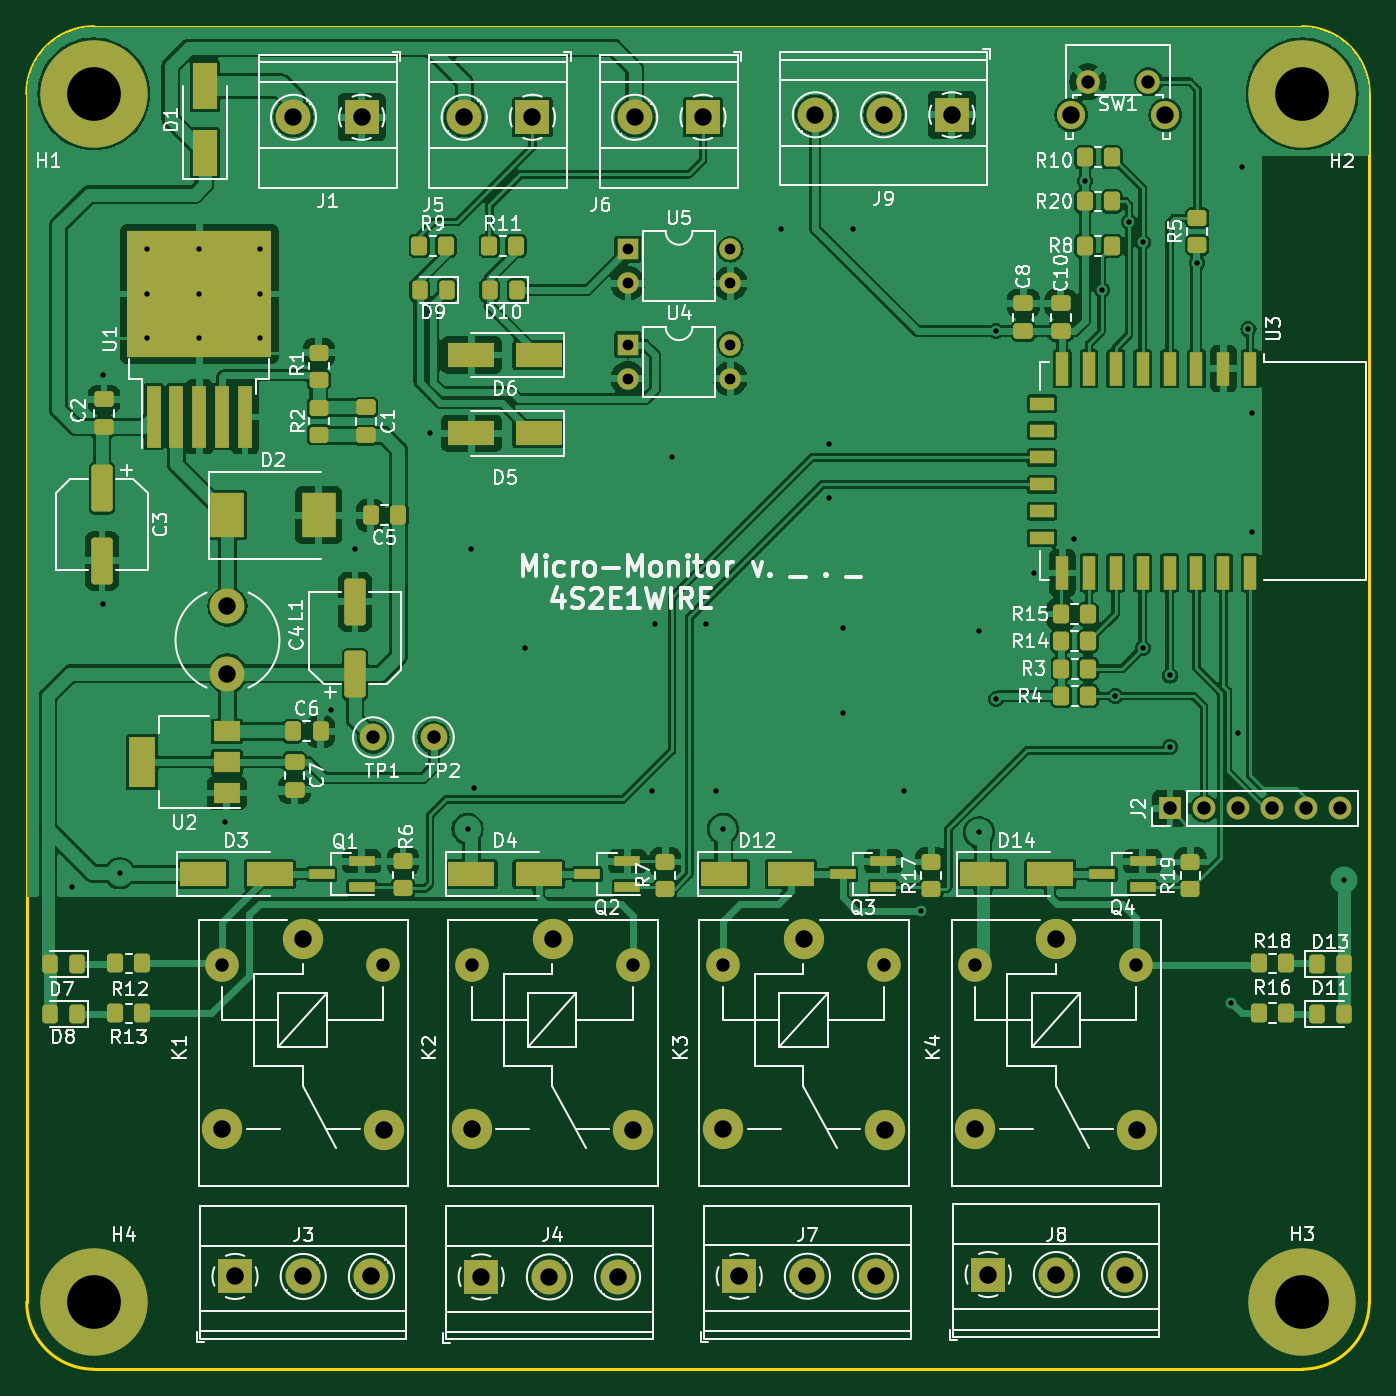
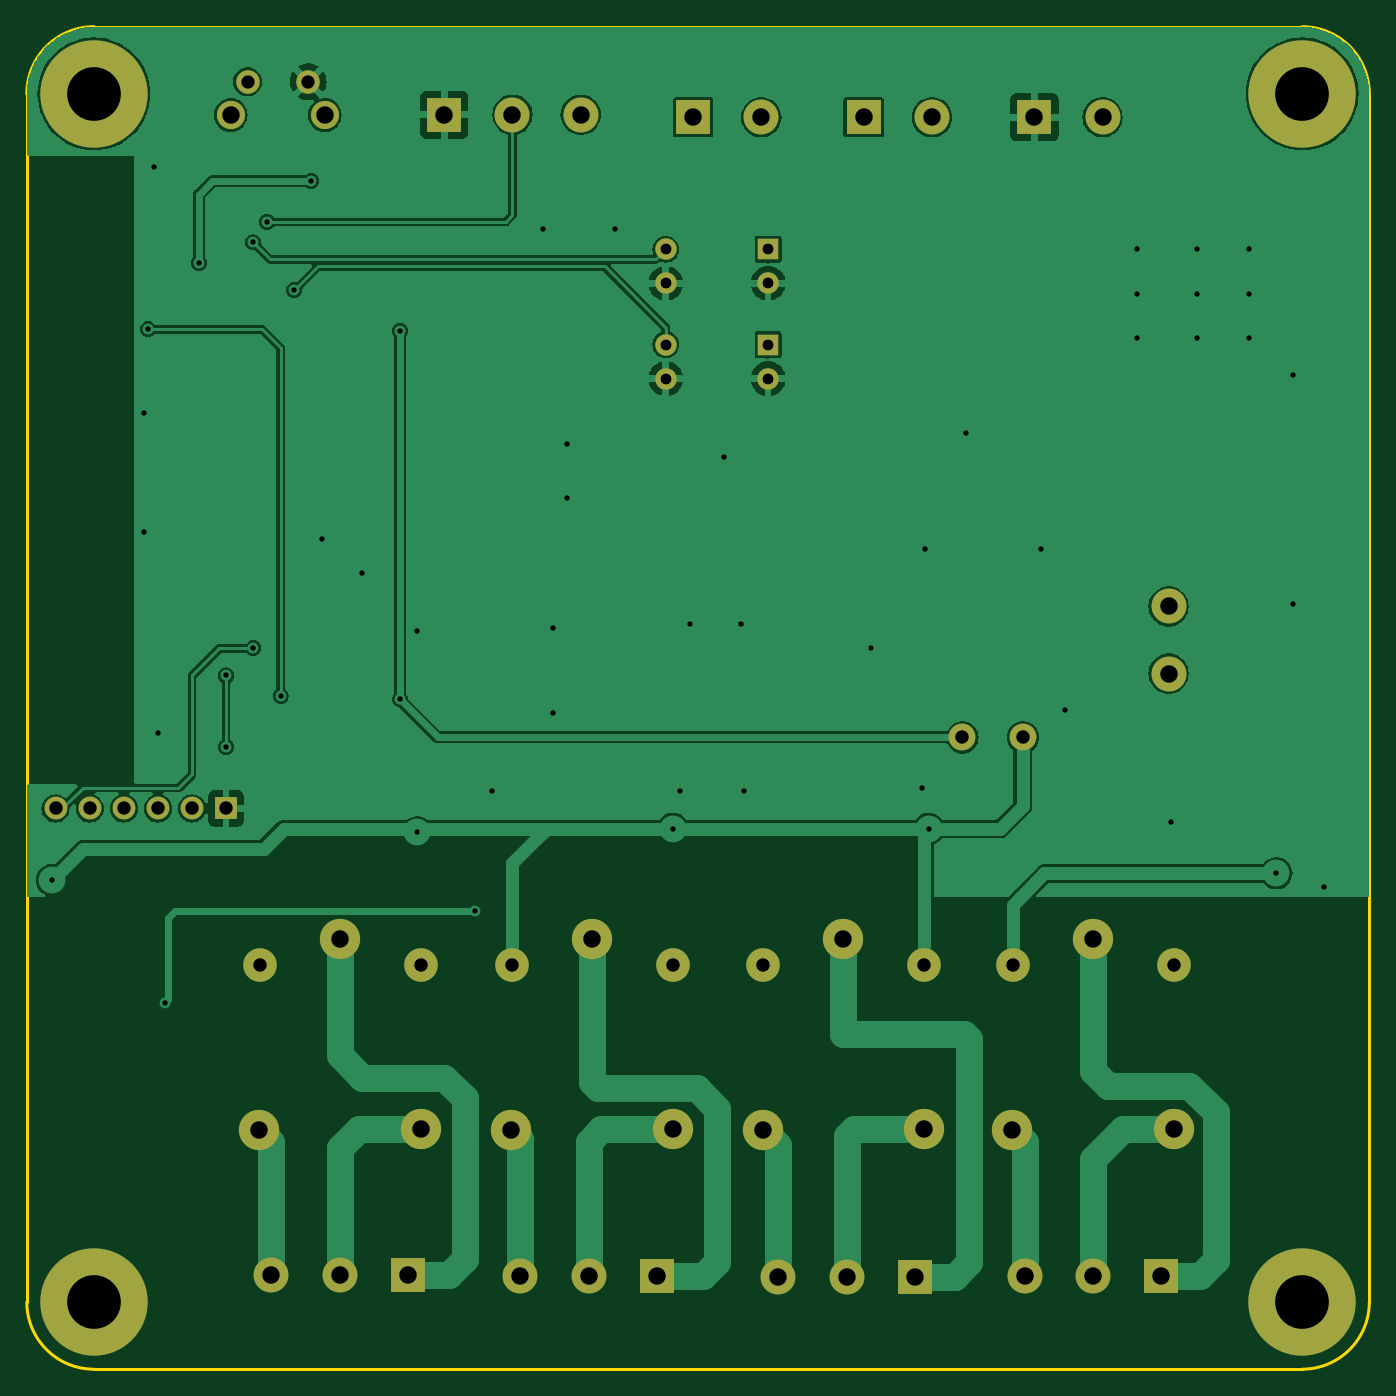
Circuit board: 11 layer files. Board 100.0 x 100.0 mm.
- bottom_copper: MicroCerveceria-B_Cu.gbr (92481 bytes)
- bottom_mask: MicroCerveceria-B_Mask.gbr (3005 bytes)
- paste: MicroCerveceria-B_Paste.gbr (460 bytes)
- bottom_silk: MicroCerveceria-B_Silkscreen.gbr (461 bytes)
- outline: MicroCerveceria-Edge_Cuts.gbr (992 bytes)
- top_copper: MicroCerveceria-F_Cu.gbr (279851 bytes)
- top_mask: MicroCerveceria-F_Mask.gbr (9373 bytes)
- paste: MicroCerveceria-F_Paste.gbr (6889 bytes)
- top_silk: MicroCerveceria-F_Silkscreen.gbr (117927 bytes)
- drill: MicroCerveceria-NPTH.drl (271 bytes)
- drill: MicroCerveceria-PTH.drl (2540 bytes)

=== bottom_copper: MicroCerveceria-B_Cu.gbr (92481 bytes, source omitted) ===
=== bottom_mask: MicroCerveceria-B_Mask.gbr ===
%TF.GenerationSoftware,KiCad,Pcbnew,7.0.10*%
%TF.CreationDate,2025-03-17T10:36:42-03:00*%
%TF.ProjectId,MicroCerveceria,4d696372-6f43-4657-9276-656365726961,rev?*%
%TF.SameCoordinates,Original*%
%TF.FileFunction,Soldermask,Bot*%
%TF.FilePolarity,Negative*%
%FSLAX46Y46*%
G04 Gerber Fmt 4.6, Leading zero omitted, Abs format (unit mm)*
G04 Created by KiCad (PCBNEW 7.0.10) date 2025-03-17 10:36:42*
%MOMM*%
%LPD*%
G01*
G04 APERTURE LIST*
%ADD10C,3.000000*%
%ADD11C,2.500000*%
%ADD12C,2.600000*%
%ADD13R,2.600000X2.600000*%
%ADD14C,8.000000*%
%ADD15R,1.600000X1.600000*%
%ADD16O,1.600000X1.600000*%
%ADD17C,2.000000*%
%ADD18R,1.700000X1.700000*%
%ADD19O,1.700000X1.700000*%
%ADD20C,2.100000*%
%ADD21C,1.750000*%
G04 APERTURE END LIST*
D10*
%TO.C,K4*%
X96700000Y-87950000D03*
D11*
X90650000Y-89900000D03*
D10*
X90650000Y-102100000D03*
X102700000Y-102150000D03*
D11*
X102650000Y-89900000D03*
%TD*%
D10*
%TO.C,K2*%
X59191000Y-87950000D03*
D11*
X53141000Y-89900000D03*
D10*
X53141000Y-102100000D03*
X65191000Y-102150000D03*
D11*
X65141000Y-89900000D03*
%TD*%
D10*
%TO.C,K1*%
X40600000Y-87950000D03*
D11*
X34550000Y-89900000D03*
D10*
X34550000Y-102100000D03*
X46600000Y-102150000D03*
D11*
X46550000Y-89900000D03*
%TD*%
D10*
%TO.C,K3*%
X77900000Y-87950000D03*
D11*
X71850000Y-89900000D03*
D10*
X71850000Y-102100000D03*
X83900000Y-102150000D03*
D11*
X83850000Y-89900000D03*
%TD*%
D12*
%TO.C,J4*%
X64012000Y-113125000D03*
X58932000Y-113125000D03*
D13*
X53852000Y-113125000D03*
%TD*%
D14*
%TO.C,H3*%
X115000000Y-115000000D03*
%TD*%
D13*
%TO.C,J5*%
X57668000Y-26750000D03*
D12*
X52588000Y-26750000D03*
%TD*%
D14*
%TO.C,H2*%
X115000000Y-25000000D03*
%TD*%
D13*
%TO.C,J9*%
X88905000Y-26563000D03*
D12*
X83825000Y-26563000D03*
X78745000Y-26563000D03*
%TD*%
D14*
%TO.C,H1*%
X25000000Y-25000000D03*
%TD*%
D15*
%TO.C,U4*%
X64780000Y-43683000D03*
D16*
X64780000Y-46223000D03*
X72400000Y-46223000D03*
X72400000Y-43683000D03*
%TD*%
D13*
%TO.C,J7*%
X73069000Y-113075000D03*
D12*
X78149000Y-113075000D03*
X83229000Y-113075000D03*
%TD*%
D17*
%TO.C,TP1*%
X45804000Y-72938000D03*
%TD*%
D18*
%TO.C,J2*%
X105156000Y-78232000D03*
D19*
X107696000Y-78232000D03*
X110236000Y-78232000D03*
X112776000Y-78232000D03*
X115316000Y-78232000D03*
X117856000Y-78232000D03*
%TD*%
D17*
%TO.C,TP2*%
X50304000Y-72938000D03*
%TD*%
D13*
%TO.C,J1*%
X44950000Y-26750000D03*
D12*
X39870000Y-26750000D03*
%TD*%
D14*
%TO.C,H4*%
X25000000Y-115000000D03*
%TD*%
D13*
%TO.C,J3*%
X35515000Y-113091000D03*
D12*
X40595000Y-113091000D03*
X45675000Y-113091000D03*
%TD*%
D15*
%TO.C,U5*%
X64780000Y-36571000D03*
D16*
X64780000Y-39111000D03*
X72400000Y-39111000D03*
X72400000Y-36571000D03*
%TD*%
D13*
%TO.C,J6*%
X70368000Y-26750000D03*
D12*
X65288000Y-26750000D03*
%TD*%
D13*
%TO.C,J8*%
X91615000Y-112950000D03*
D12*
X96695000Y-112950000D03*
X101775000Y-112950000D03*
%TD*%
%TO.C,L1*%
X34954000Y-63188000D03*
X34954000Y-68188000D03*
%TD*%
D20*
%TO.C,SW1*%
X97800000Y-26577500D03*
X104810000Y-26577500D03*
D21*
X99050000Y-24087500D03*
X103550000Y-24087500D03*
%TD*%
M02*

=== paste: MicroCerveceria-B_Paste.gbr ===
%TF.GenerationSoftware,KiCad,Pcbnew,7.0.10*%
%TF.CreationDate,2025-03-17T10:36:42-03:00*%
%TF.ProjectId,MicroCerveceria,4d696372-6f43-4657-9276-656365726961,rev?*%
%TF.SameCoordinates,Original*%
%TF.FileFunction,Paste,Bot*%
%TF.FilePolarity,Positive*%
%FSLAX46Y46*%
G04 Gerber Fmt 4.6, Leading zero omitted, Abs format (unit mm)*
G04 Created by KiCad (PCBNEW 7.0.10) date 2025-03-17 10:36:42*
%MOMM*%
%LPD*%
G01*
G04 APERTURE LIST*
G04 APERTURE END LIST*
M02*

=== bottom_silk: MicroCerveceria-B_Silkscreen.gbr ===
%TF.GenerationSoftware,KiCad,Pcbnew,7.0.10*%
%TF.CreationDate,2025-03-17T10:36:42-03:00*%
%TF.ProjectId,MicroCerveceria,4d696372-6f43-4657-9276-656365726961,rev?*%
%TF.SameCoordinates,Original*%
%TF.FileFunction,Legend,Bot*%
%TF.FilePolarity,Positive*%
%FSLAX46Y46*%
G04 Gerber Fmt 4.6, Leading zero omitted, Abs format (unit mm)*
G04 Created by KiCad (PCBNEW 7.0.10) date 2025-03-17 10:36:42*
%MOMM*%
%LPD*%
G01*
G04 APERTURE LIST*
G04 APERTURE END LIST*
M02*

=== outline: MicroCerveceria-Edge_Cuts.gbr ===
%TF.GenerationSoftware,KiCad,Pcbnew,7.0.10*%
%TF.CreationDate,2025-03-17T10:36:42-03:00*%
%TF.ProjectId,MicroCerveceria,4d696372-6f43-4657-9276-656365726961,rev?*%
%TF.SameCoordinates,Original*%
%TF.FileFunction,Profile,NP*%
%FSLAX46Y46*%
G04 Gerber Fmt 4.6, Leading zero omitted, Abs format (unit mm)*
G04 Created by KiCad (PCBNEW 7.0.10) date 2025-03-17 10:36:42*
%MOMM*%
%LPD*%
G01*
G04 APERTURE LIST*
%TA.AperFunction,Profile*%
%ADD10C,0.200000*%
%TD*%
G04 APERTURE END LIST*
D10*
X20000000Y-25000000D02*
X20000000Y-115000000D01*
X25000000Y-120000000D02*
X115000000Y-120000000D01*
X20000000Y-115000000D02*
G75*
G03*
X25000000Y-120000000I5000000J0D01*
G01*
X25000000Y-20000000D02*
X115000000Y-20000000D01*
X25000000Y-20000000D02*
G75*
G03*
X20000000Y-25000000I0J-5000000D01*
G01*
X115000000Y-120000000D02*
G75*
G03*
X120000000Y-115000000I0J5000000D01*
G01*
X120000000Y-25000000D02*
X120000000Y-115000000D01*
X120000000Y-25000000D02*
G75*
G03*
X115000000Y-20000000I-5000000J0D01*
G01*
M02*

=== top_copper: MicroCerveceria-F_Cu.gbr (279851 bytes, source omitted) ===
=== top_mask: MicroCerveceria-F_Mask.gbr (9373 bytes, source omitted) ===
=== paste: MicroCerveceria-F_Paste.gbr (6889 bytes, source omitted) ===
=== top_silk: MicroCerveceria-F_Silkscreen.gbr (117927 bytes, source omitted) ===
=== drill: MicroCerveceria-NPTH.drl ===
M48
; DRILL file {KiCad 7.0.10} date Mon Mar 17 10:37:51 2025
; FORMAT={-:-/ absolute / metric / decimal}
; #@! TF.CreationDate,2025-03-17T10:37:51-03:00
; #@! TF.GenerationSoftware,Kicad,Pcbnew,7.0.10
; #@! TF.FileFunction,NonPlated,1,2,NPTH
FMAT,2
METRIC
%
G90
G05
M30

=== drill: MicroCerveceria-PTH.drl ===
M48
; DRILL file {KiCad 7.0.10} date Mon Mar 17 10:37:51 2025
; FORMAT={-:-/ absolute / metric / decimal}
; #@! TF.CreationDate,2025-03-17T10:37:51-03:00
; #@! TF.GenerationSoftware,Kicad,Pcbnew,7.0.10
; #@! TF.FileFunction,Plated,1,2,PTH
FMAT,2
METRIC
; #@! TA.AperFunction,Plated,PTH,ViaDrill
T1C0.400
; #@! TA.AperFunction,Plated,PTH,ComponentDrill
T2C0.800
; #@! TA.AperFunction,Plated,PTH,ComponentDrill
T3C0.990
; #@! TA.AperFunction,Plated,PTH,ComponentDrill
T4C1.000
; #@! TA.AperFunction,Plated,PTH,ComponentDrill
T5C1.300
; #@! TA.AperFunction,Plated,PTH,ComponentDrill
T6C4.000
%
G90
G05
T1
X23.368Y-84.074
X25.654Y-45.974
X25.654Y-62.992
X26.924Y-83.058
X28.956Y-36.576
X28.956Y-39.913
X28.956Y-43.18
X32.854Y-36.576
X32.854Y-39.913
X32.854Y-43.18
X34.798Y-79.248
X37.338Y-36.576
X37.338Y-39.913
X37.338Y-43.18
X42.672Y-70.866
X44.45Y-58.928
X50.038Y-50.292
X52.832Y-79.756
X53.086Y-58.928
X53.34Y-76.708
X57.15Y-66.294
X66.548Y-76.962
X66.802Y-64.516
X68.072Y-52.07
X70.612Y-64.516
X71.374Y-76.962
X71.882Y-79.756
X76.2Y-35.052
X79.756Y-51.054
X79.756Y-55.118
X80.772Y-64.77
X80.772Y-71.12
X81.534Y-35.052
X85.344Y-76.962
X86.614Y-85.852
X90.932Y-65.024
X90.932Y-80.01
X92.202Y-42.672
X92.202Y-70.104
X94.996Y-60.706
X98.044Y-58.166
X98.806Y-31.496
X100.076Y-39.624
X101.092Y-69.85
X102.108Y-34.544
X103.124Y-66.294
X103.125Y-36.068
X105.156Y-68.326
X105.156Y-73.66
X107.188Y-37.592
X109.728Y-92.71
X110.236Y-72.644
X110.49Y-30.48
X110.998Y-42.545
X111.252Y-48.768
X111.252Y-57.658
X118.11Y-83.566
T2
X64.78Y-36.571
X64.78Y-39.111
X64.78Y-43.683
X64.78Y-46.223
X72.4Y-36.571
X72.4Y-39.111
X72.4Y-43.683
X72.4Y-46.223
T3
X99.05Y-24.087
X103.55Y-24.087
T4
X34.55Y-89.9
X45.804Y-72.938
X46.55Y-89.9
X50.304Y-72.938
X53.141Y-89.9
X65.141Y-89.9
X71.85Y-89.9
X83.85Y-89.9
X90.65Y-89.9
X102.65Y-89.9
X105.156Y-78.232
X107.696Y-78.232
X110.236Y-78.232
X112.776Y-78.232
X115.316Y-78.232
X117.856Y-78.232
T5
X34.55Y-102.1
X34.954Y-63.188
X34.954Y-68.188
X35.515Y-113.091
X39.87Y-26.75
X40.595Y-113.091
X40.6Y-87.95
X44.95Y-26.75
X45.675Y-113.091
X46.6Y-102.15
X52.588Y-26.75
X53.141Y-102.1
X53.852Y-113.125
X57.668Y-26.75
X58.932Y-113.125
X59.191Y-87.95
X64.012Y-113.125
X65.191Y-102.15
X65.288Y-26.75
X70.368Y-26.75
X71.85Y-102.1
X73.069Y-113.075
X77.9Y-87.95
X78.149Y-113.075
X78.745Y-26.563
X83.229Y-113.075
X83.825Y-26.563
X83.9Y-102.15
X88.905Y-26.563
X90.65Y-102.1
X91.615Y-112.95
X96.695Y-112.95
X96.7Y-87.95
X97.8Y-26.578
X101.775Y-112.95
X102.7Y-102.15
X104.81Y-26.578
T6
X25.0Y-25.0
X25.0Y-115.0
X115.0Y-25.0
X115.0Y-115.0
M30

